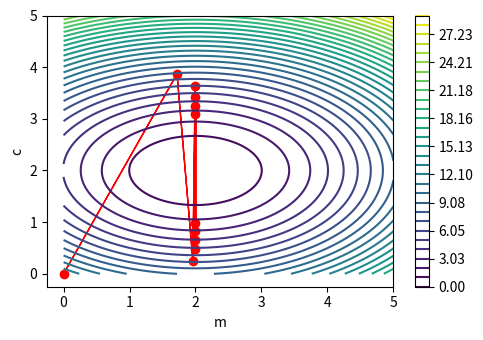

Here is the Python script that generated this plot:
import numpy as np
import matplotlib.pyplot as plt

# Generating a more focused range of values for m and c for the contour plot
m_values = np.linspace(0, 5, 100)  # Tightened range around the true m
c_values = np.linspace(0, 5, 100)  # Tightened range around the true c
M, C = np.meshgrid(m_values, c_values)
Error = np.zeros(M.shape)

# Calculating the error for each combination of m and c

Error=(M-2)**2+(1.5*C-3)**2

# Gradient descent settings (adjusted for a more focused visualization)
m_start, c_start = 0, 0  # Starting values for m and c, closer to the true values
learning_rate = .43  # Reduced learning rate
steps = 10

# Gradient Descent Implementation
m, c = m_start, c_start
m_steps, c_steps = [m], [c]  # to store the trajectory of m and c
for _ in range(steps):
    grad_m = 2*(m-2)
    grad_c = 2*1.5*(1.5*c-3)
    m -= learning_rate * grad_m
    c -= learning_rate * grad_c
    m_steps.append(m)
    c_steps.append(c)

# Plotting the contour plot with gradient descent steps
plt.figure(figsize=(5, 3.5))
cp = plt.contour(M, C, Error, levels=np.linspace(Error.min(), Error.max(), 30), cmap='viridis')
plt.colorbar(cp)
plt.scatter(m_steps, c_steps, color='red')  # Mark gradient steps
for i in range(1, len(m_steps)):
    plt.arrow(m_steps[i-1], c_steps[i-1], m_steps[i]-m_steps[i-1], c_steps[i]-c_steps[i-1], 
              head_width=0.02, head_length=0.04, fc='red', ec='red')
plt.xlabel('m')
plt.ylabel('c')
plt.tight_layout()
plt.savefig('02.3_gradient_big_eta.png')
plt.show()
